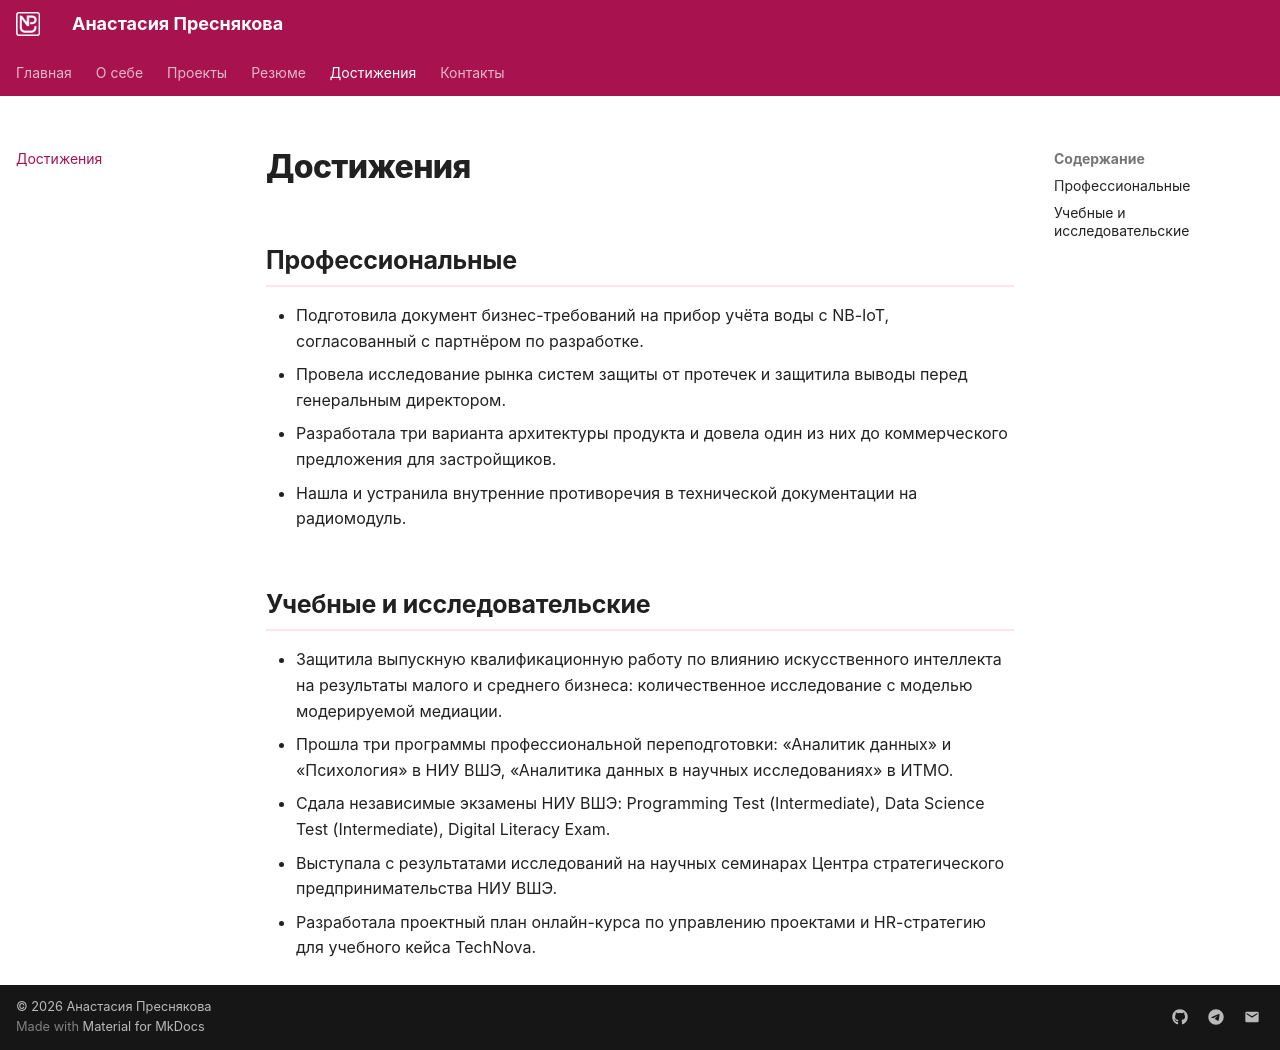

repository: naspresn/devops-lab-presnyakova · page: achievements/index.html · generator: mkdocs

# Достижения

## Профессиональные

- Подготовила документ бизнес-требований на прибор учёта воды с NB-IoT, согласованный с партнёром по разработке.
- Провела исследование рынка систем защиты от протечек и защитила выводы перед генеральным директором.
- Разработала три варианта архитектуры продукта и довела один из них до коммерческого предложения для застройщиков.
- Нашла и устранила внутренние противоречия в технической документации на радиомодуль.

## Учебные и исследовательские

- Защитила выпускную квалификационную работу по влиянию искусственного интеллекта на результаты малого и среднего бизнеса: количественное исследование с моделью модерируемой медиации.
- Прошла три программы профессиональной переподготовки: «Аналитик данных» и «Психология» в НИУ ВШЭ, «Аналитика данных в научных исследованиях» в ИТМО.
- Сдала независимые экзамены НИУ ВШЭ: Programming Test (Intermediate), Data Science Test (Intermediate), Digital Literacy Exam.
- Выступала с результатами исследований на научных семинарах Центра стратегического предпринимательства НИУ ВШЭ.
- Разработала проектный план онлайн-курса по управлению проектами и HR-стратегию для учебного кейса TechNova.
